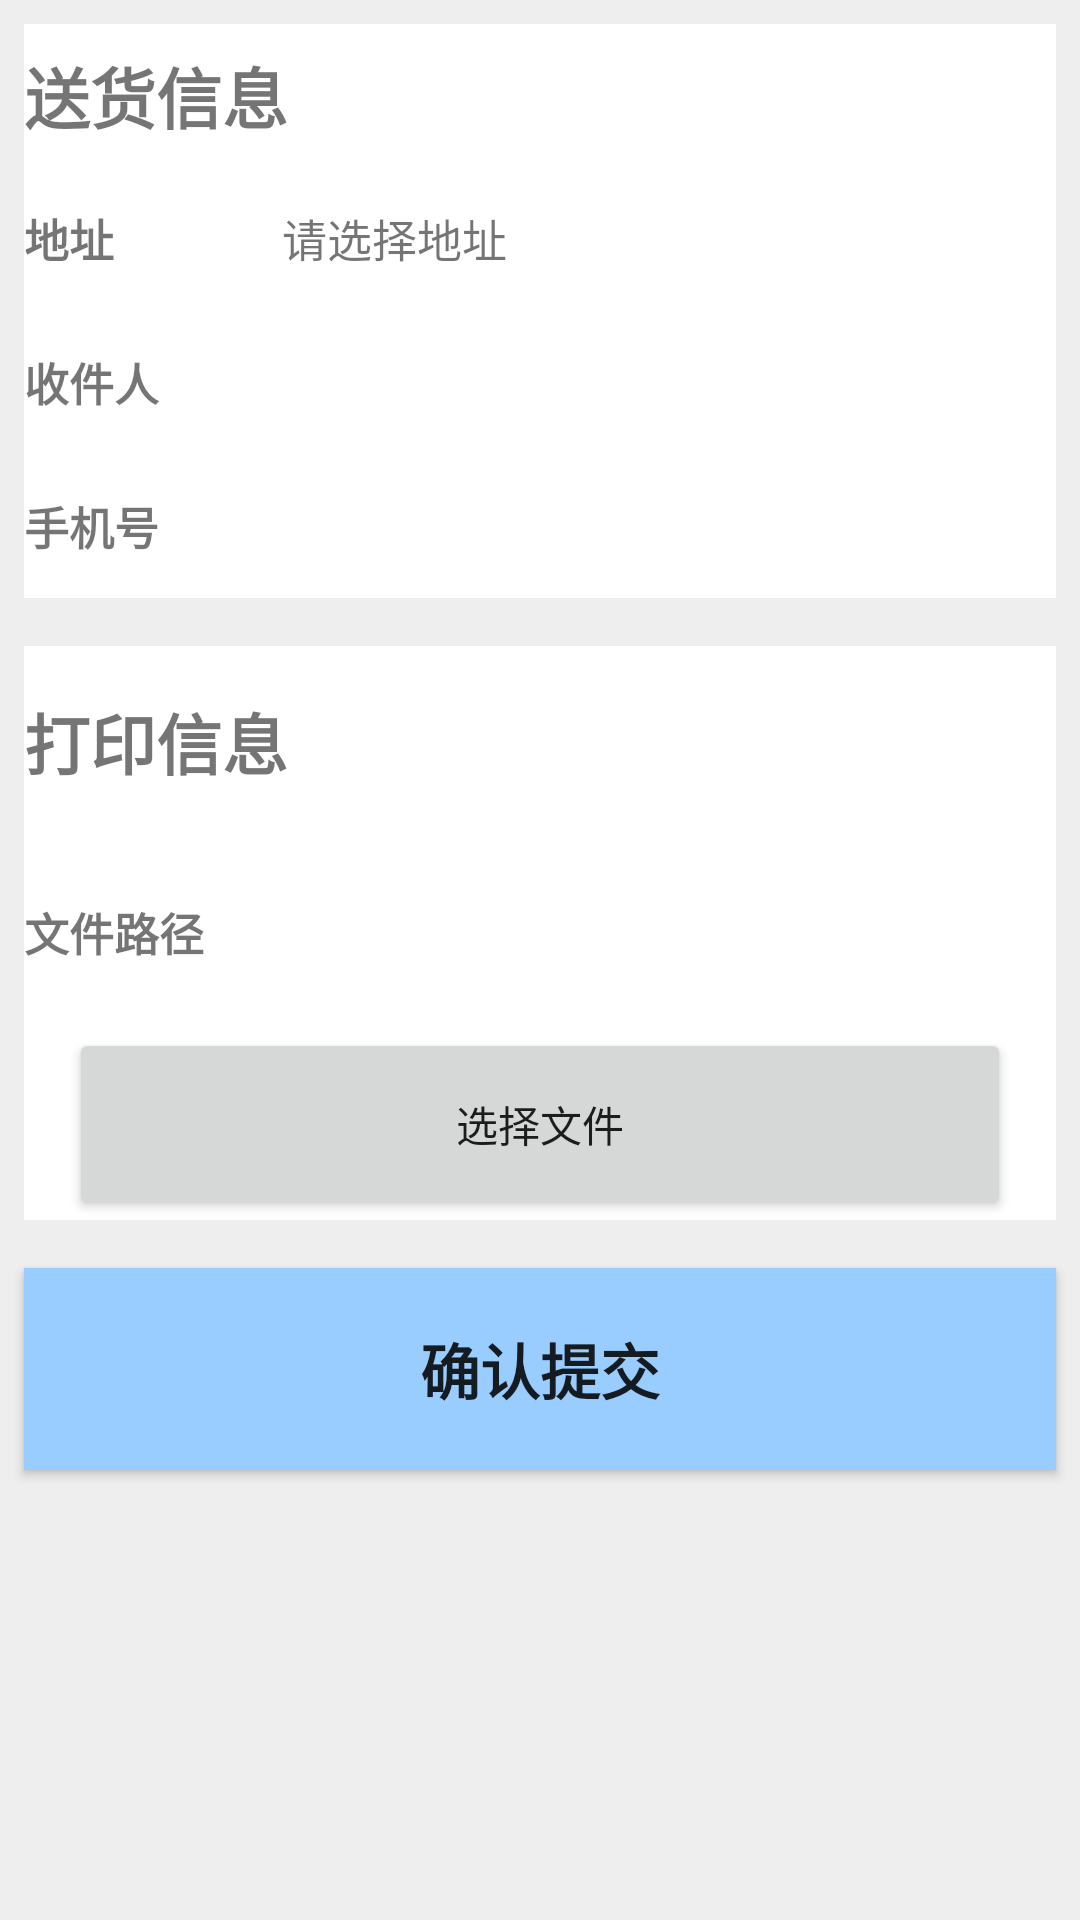

Android layout source for this screen:
<!-- AndroidManifest.xml: application theme AppTheme -->
<!-- res/layout/activity_printer.xml -->
<?xml version="1.0" encoding="utf-8"?>
<LinearLayout xmlns:android="http://schemas.android.com/apk/res/android"
    xmlns:app="http://schemas.android.com/apk/res-auto"
    xmlns:tools="http://schemas.android.com/tools"
    android:layout_width="match_parent"
    android:layout_height="match_parent"
    android:orientation="vertical"
    android:background="#EEE"
    tools:context="com.example.zqf.store.Activity_Home.PrinterActivity">

    <LinearLayout
        android:layout_margin="8dp"
        android:background="#FFF"
        android:layout_width="match_parent"
        android:layout_height="0dp"
        android:layout_weight="1"
        android:orientation="vertical">

        <TextView
            android:id="@+id/textView43"
            android:layout_width="match_parent"
            android:layout_height="0dp"
            android:layout_weight="1"
            android:text="送货信息"
            android:textStyle="bold"
            android:textSize="22sp"
            android:gravity="center_vertical"/>

        <LinearLayout
            android:layout_width="match_parent"
            android:layout_height="0dp"
            android:layout_weight="1"
            android:orientation="horizontal">

            <TextView
                android:id="@+id/textView45"
                android:layout_width="0dp"
                android:layout_height="wrap_content"
                android:layout_weight="1"
                android:text="地址"
                android:textSize="15sp"
                android:textStyle="bold"
                android:layout_gravity="center_vertical"/>

            <TextView
                android:id="@+id/textView44"
                android:layout_width="0dp"
                android:layout_height="wrap_content"
                android:layout_weight="3"
                android:text="请选择地址"
                android:layout_gravity="center_vertical"
                android:textSize="15sp"/>
        </LinearLayout>

        <LinearLayout
            android:layout_width="match_parent"
            android:layout_height="0dp"
            android:layout_weight="1"
            android:orientation="horizontal">

            <TextView
                android:id="@+id/textView47"
                android:layout_width="0dp"
                android:layout_height="wrap_content"
                android:layout_gravity="center_vertical"
                android:layout_weight="1"
                android:text="收件人"
                android:textSize="15sp"
                android:textStyle="bold" />

            <TextView
                android:id="@+id/textView46"
                android:layout_width="0dp"
                android:layout_height="wrap_content"
                android:layout_weight="3"
                android:text=""
                android:textSize="15sp"
                android:layout_gravity="center_vertical"/>
        </LinearLayout>

        <LinearLayout
            android:layout_width="match_parent"
            android:layout_height="0dp"
            android:layout_weight="1"
            android:orientation="horizontal">

            <TextView
                android:id="@+id/textView49"
                android:layout_width="0dp"
                android:layout_height="wrap_content"
                android:layout_weight="1"
                android:text="手机号"
                android:layout_gravity="center_vertical"
                android:textSize="15sp"
                android:textStyle="bold" />

            <TextView
                android:id="@+id/textView48"
                android:layout_width="0dp"
                android:layout_height="wrap_content"
                android:layout_weight="3"
                android:text=""
                android:textSize="15sp"
                android:layout_gravity="center_vertical"/>
        </LinearLayout>
    </LinearLayout>

    <LinearLayout
        android:layout_margin="8dp"
        android:background="#FFF"
        android:layout_width="match_parent"
        android:layout_height="0dp"
        android:layout_weight="1"
        android:orientation="vertical">

        <TextView
            android:id="@+id/textView52"
            android:layout_width="match_parent"
            android:layout_height="0dp"
            android:layout_weight="1"
            android:text="打印信息"
            android:textStyle="bold"
            android:textSize="22sp"
            android:gravity="center_vertical"/>

        <LinearLayout
            android:layout_width="match_parent"
            android:layout_height="0dp"
            android:layout_weight="1"
            android:orientation="horizontal">

            <TextView
                android:id="@+id/textView56"
                android:layout_width="0dp"
                android:layout_height="wrap_content"
                android:layout_weight="1"
                android:text="文件路径"
                android:textSize="15sp"
                android:textStyle="bold"
                android:layout_gravity="center_vertical"/>

            <TextView
                android:id="@+id/textView55"
                android:layout_width="0dp"
                android:layout_height="match_parent"
                android:layout_weight="3"
                android:text=""
                android:textSize="15sp"
                android:ellipsize="end"
                android:maxLines="2"
                android:layout_gravity="center_vertical"/>
        </LinearLayout>

        <Button
            android:id="@+id/button20"
            android:layout_marginRight="15dp"
            android:layout_marginLeft="15dp"
            android:layout_width="match_parent"
            android:layout_height="0dp"
            android:layout_weight="1"
            android:text="选择文件" />
    </LinearLayout>

    <Button
        android:id="@+id/button19"
        android:layout_marginBottom="150dp"
        android:layout_marginRight="8dp"
        android:layout_marginLeft="8dp"
        android:layout_marginTop="8dp"
        android:layout_width="match_parent"
        android:layout_height="0dp"
        android:layout_weight="0.35"
        android:text="确认提交"
        android:background="#99CCFF"
        android:textSize="20sp"
        android:textStyle="bold"/>
</LinearLayout>
<!-- resources referenced by this layout -->
<resources>
  <style name="AppTheme" parent="Theme.AppCompat.Light.DarkActionBar">
          
          <item name="colorPrimary">#CC3300</item>
          <item name="colorPrimaryDark">#CC3300</item>
          <item name="colorAccent">@color/colorAccent</item>
      </style>
  <!-- not gathered from this repository: default colours our renderer supplied (Android Studio template values) -->
  <color name="colorAccent">#FF03DAC5</color>
</resources>
